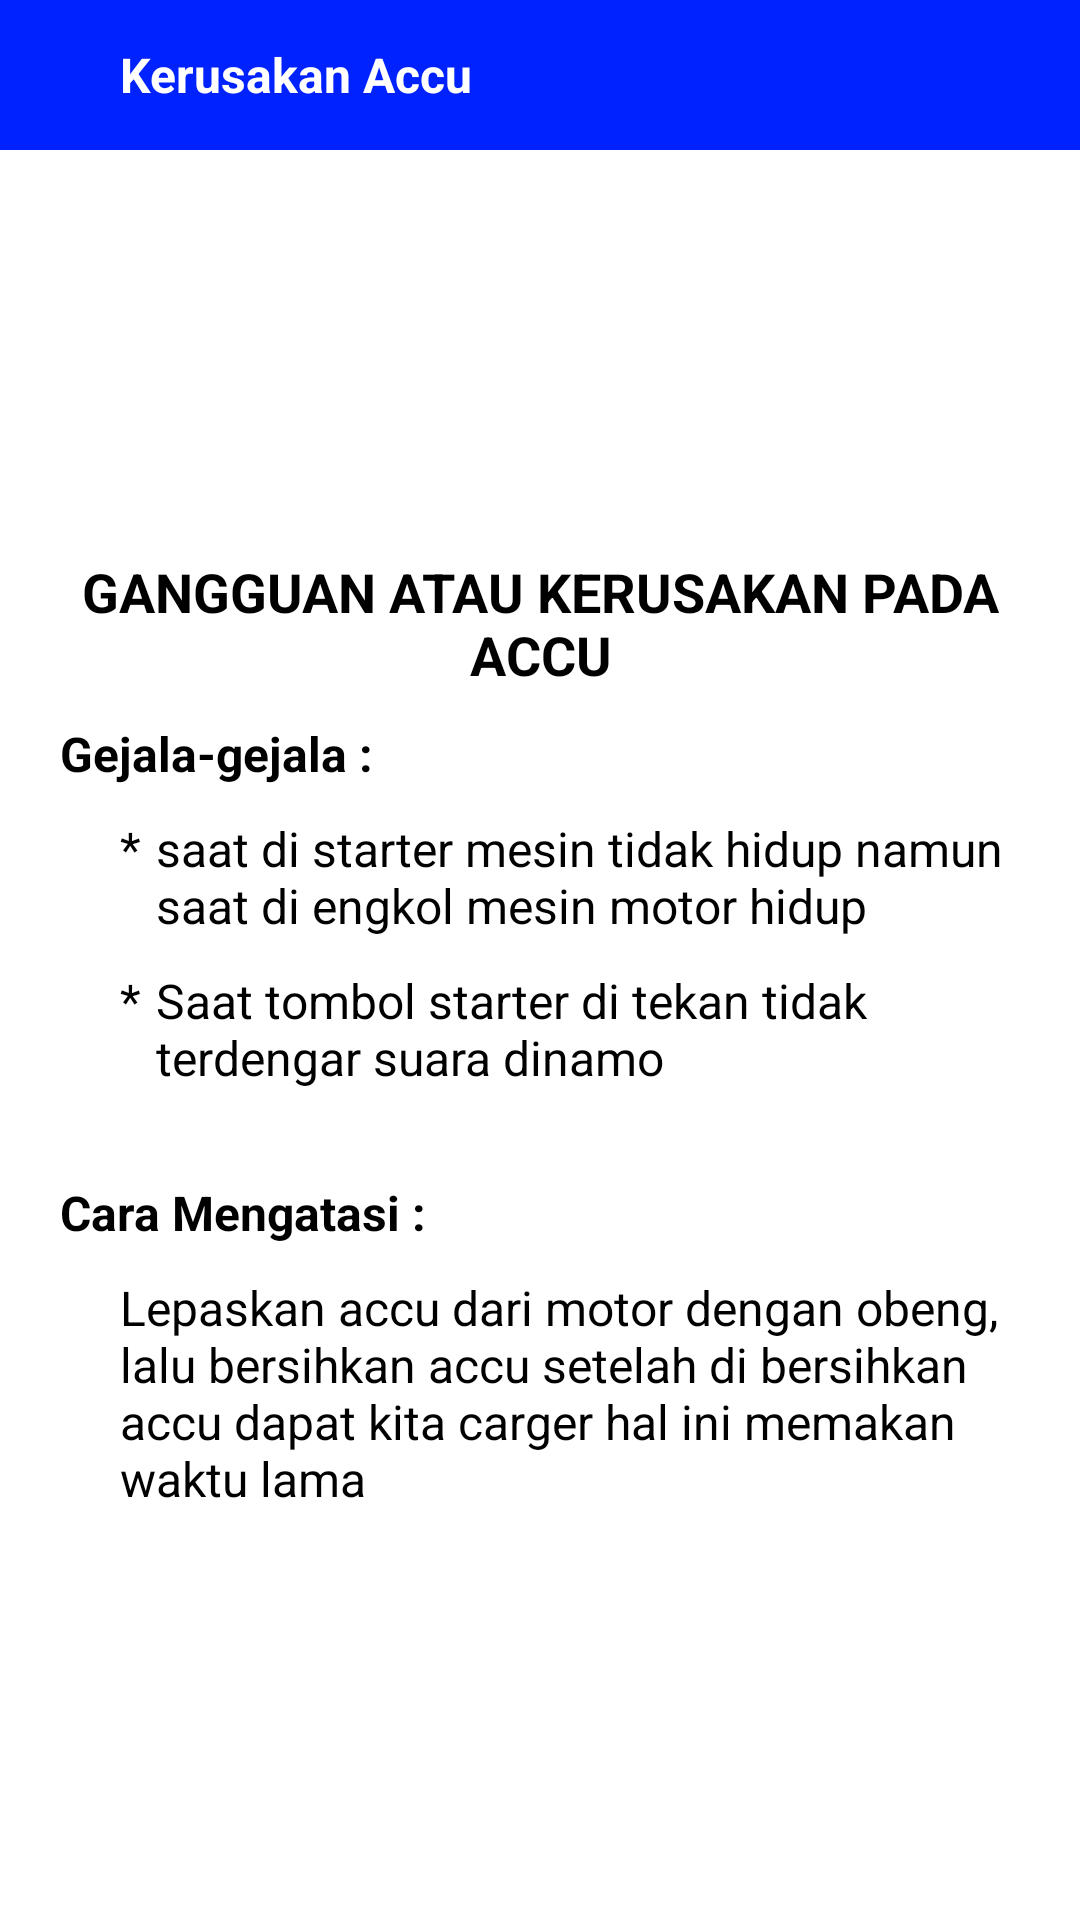

Write the Android layout XML for this screen, with the resource values it uses.
<!-- AndroidManifest.xml: application theme Theme.DiagnosaKerusakanMotorMatik -->
<!-- res/layout/activity_accu.xml -->
<?xml version="1.0" encoding="utf-8"?>

<LinearLayout
    xmlns:android="http://schemas.android.com/apk/res/android"
    xmlns:app="http://schemas.android.com/apk/res-auto"
    xmlns:tools="http://schemas.android.com/tools"
    android:layout_width="match_parent"
    android:layout_height="match_parent"
    tools:context=".activity.AccuActivity"
    android:orientation="vertical">

    <LinearLayout
        android:id="@+id/toolbar"
        android:layout_width="match_parent"
        android:layout_height="50dp"
        android:background="@color/blue"
        android:orientation="horizontal">

        <ImageView
            android:id="@+id/back"
            android:layout_width="wrap_content"
            android:layout_height="wrap_content"
            android:src="@drawable/ic_back"
            android:layout_gravity="center"
            android:layout_marginStart="20dp"
            app:tint="@color/white" />

        <TextView
            android:layout_width="wrap_content"
            android:layout_height="wrap_content"
            android:text="Kerusakan Accu"
            android:layout_gravity="center"
            android:layout_marginStart="20dp"
            android:textSize="16sp"
            android:textStyle="bold"
            android:textColor="@color/white"/>
    </LinearLayout>

    <RelativeLayout
        android:layout_width="match_parent"
        android:layout_height="match_parent"
        android:padding="20dp">
        <ImageView
            android:id="@+id/image_title"
            android:layout_width="150dp"
            android:layout_height="100dp"
            android:layout_centerHorizontal="true"
            android:src="@drawable/accu"
            android:scaleType="centerCrop"/>

        <TextView
            android:id="@+id/text_title"
            android:layout_width="wrap_content"
            android:layout_height="wrap_content"
            android:layout_below="@id/image_title"
            android:layout_centerHorizontal="true"
            android:layout_marginTop="15dp"
            android:text="GANGGUAN ATAU KERUSAKAN PADA ACCU"
            android:textColor="@color/black"
            android:textAlignment="center"
            android:textSize="18sp"
            android:textStyle="bold" />

        <TextView
            android:id="@+id/text_gejala"
            android:layout_width="match_parent"
            android:layout_height="wrap_content"
            android:layout_below="@id/text_title"
            android:layout_marginTop="10dp"
            android:text="Gejala-gejala :"
            android:textColor="@color/black"
            android:textSize="16sp"
            android:textStyle="bold"/>

        <TextView
            android:id="@+id/simbol1"
            android:layout_width="wrap_content"
            android:layout_height="wrap_content"
            android:text="*"
            android:layout_below="@id/text_gejala"
            android:layout_marginTop="10dp"
            android:layout_marginStart="20dp"
            android:textSize="16sp"
            android:textColor="@color/black"/>

        <TextView
            android:id="@+id/gejala1"
            android:layout_width="match_parent"
            android:layout_height="wrap_content"
            android:layout_below="@id/text_gejala"
            android:layout_toEndOf="@id/simbol1"
            android:layout_marginStart="5dp"
            android:layout_marginTop="10dp"
            android:text="saat di starter mesin tidak hidup namun saat di engkol mesin motor hidup"
            android:textSize="16sp"
            android:textColor="@color/black"/>

        <TextView
            android:id="@+id/simbol2"
            android:layout_width="wrap_content"
            android:layout_height="wrap_content"
            android:text="*"
            android:layout_below="@id/gejala1"
            android:layout_marginTop="10dp"
            android:layout_marginStart="20dp"
            android:textSize="16sp"
            android:textColor="@color/black"/>

        <TextView
            android:id="@+id/gejala2"
            android:layout_width="match_parent"
            android:layout_height="wrap_content"
            android:layout_below="@id/gejala1"
            android:layout_toEndOf="@id/simbol2"
            android:layout_marginStart="5dp"
            android:layout_marginTop="10dp"
            android:text="Saat tombol starter di tekan tidak terdengar suara dinamo"
            android:textColor="@color/black"
            android:textSize="16sp" />

        <TextView
            android:id="@+id/text_cara"
            android:layout_width="match_parent"
            android:layout_height="wrap_content"
            android:layout_below="@id/gejala2"
            android:layout_marginTop="30dp"
            android:text="Cara Mengatasi :"
            android:textColor="@color/black"
            android:textSize="16sp"
            android:textStyle="bold"/>


        <TextView
            android:id="@+id/cara"
            android:layout_width="match_parent"
            android:layout_height="wrap_content"
            android:layout_below="@id/text_cara"
            android:layout_marginStart="20dp"
            android:layout_marginTop="10dp"
            android:text="@string/carge_accu"
            android:textColor="@color/black"
            android:textSize="16sp" />


    </RelativeLayout>

</LinearLayout>
<!-- resources referenced by this layout -->
<resources>
  <color name="black">#FF000000</color>
  <color name="blue">#0022FF</color>
  <color name="white">#FFFFFFFF</color>
  <string name="carge_accu">Lepaskan accu dari motor dengan obeng, lalu bersihkan accu setelah di bersihkan accu dapat kita carger hal ini memakan waktu lama</string>
  <style name="Theme.DiagnosaKerusakanMotorMatik" parent="Theme.MaterialComponents.DayNight.NoActionBar">
          
          <item name="colorPrimary">@color/purple_500</item>
          <item name="colorPrimaryVariant">@color/purple_700</item>
          <item name="colorOnPrimary">@color/white</item>
          
          <item name="colorSecondary">@color/teal_200</item>
          <item name="colorSecondaryVariant">@color/teal_700</item>
          <item name="colorOnSecondary">@color/black</item>
          
          <item name="android:statusBarColor" tools:targetApi="l">?attr/colorPrimaryVariant</item>
          <item name="android:windowFullscreen">true</item>
          
      </style>
  <color name="purple_500">#FF6200EE</color>
  <color name="purple_700">#FF3700B3</color>
  <color name="teal_200">#FF03DAC5</color>
  <color name="teal_700">#FF018786</color>
</resources>
